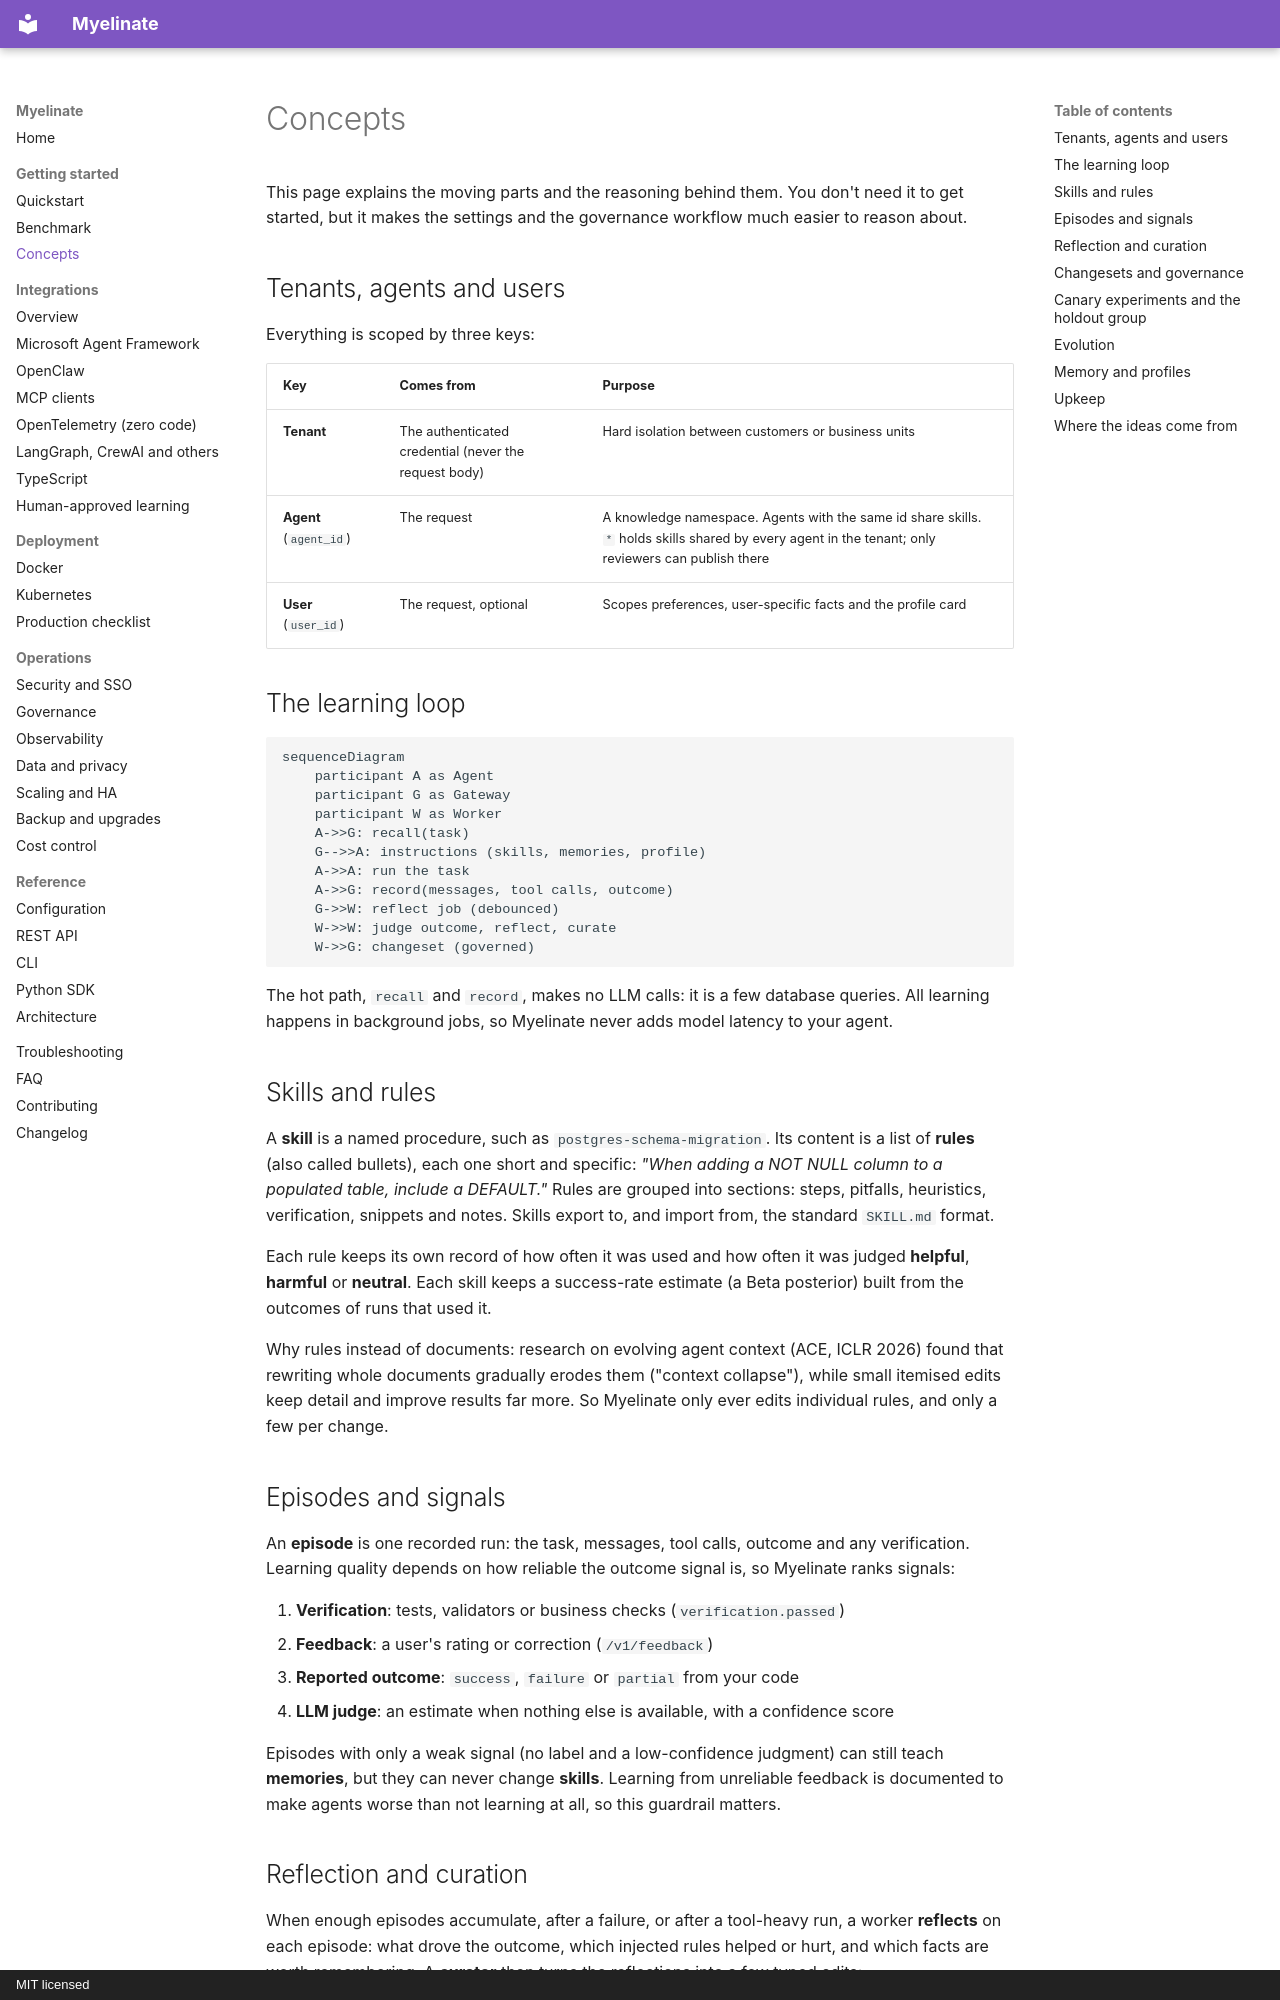

repository: notaaaronfr/myelinate · page: getting-started/concepts/index.html · generator: mkdocs · copyright: MIT licensed

# Concepts

This page explains the moving parts and the reasoning behind them. You don't need it to get started, but it makes
the settings and the governance workflow much easier to reason about.

## Tenants, agents and users

Everything is scoped by three keys:

| Key | Comes from | Purpose |
|---|---|---|
| **Tenant** | The authenticated credential (never the request body) | Hard isolation between customers or business units |
| **Agent** (`agent_id`) | The request | A knowledge namespace. Agents with the same id share skills. `*` holds skills shared by every agent in the tenant; only reviewers can publish there |
| **User** (`user_id`) | The request, optional | Scopes preferences, user-specific facts and the profile card |

## The learning loop

```mermaid
sequenceDiagram
    participant A as Agent
    participant G as Gateway
    participant W as Worker
    A->>G: recall(task)
    G-->>A: instructions (skills, memories, profile)
    A->>A: run the task
    A->>G: record(messages, tool calls, outcome)
    G->>W: reflect job (debounced)
    W->>W: judge outcome, reflect, curate
    W->>G: changeset (governed)
```

The hot path, `recall` and `record`, makes no LLM calls: it is a few database queries. All learning happens in
background jobs, so Myelinate never adds model latency to your agent.

## Skills and rules

A **skill** is a named procedure, such as `postgres-schema-migration`. Its content is a list of **rules** (also
called bullets), each one short and specific: *"When adding a NOT NULL column to a populated table, include a
DEFAULT."* Rules are grouped into sections: steps, pitfalls, heuristics, verification, snippets and notes. Skills
export to, and import from, the standard `SKILL.md` format.

Each rule keeps its own record of how often it was used and how often it was judged **helpful**, **harmful** or
**neutral**. Each skill keeps a success-rate estimate (a Beta posterior) built from the outcomes of runs that used it.

Why rules instead of documents: research on evolving agent context (ACE, ICLR 2026) found that rewriting whole
documents gradually erodes them ("context collapse"), while small itemised edits keep detail and improve results far
more. So Myelinate only ever edits individual rules, and only a few per change.

## Episodes and signals

An **episode** is one recorded run: the task, messages, tool calls, outcome and any verification. Learning quality
depends on how reliable the outcome signal is, so Myelinate ranks signals:

1. **Verification**: tests, validators or business checks (`verification.passed`)
2. **Feedback**: a user's rating or correction (`/v1/feedback`)
3. **Reported outcome**: `success`, `failure` or `partial` from your code
4. **LLM judge**: an estimate when nothing else is available, with a confidence score

Episodes with only a weak signal (no label and a low-confidence judgment) can still teach **memories**, but they can
never change **skills**. Learning from unreliable feedback is documented to make agents worse than not learning at
all, so this guardrail matters.
